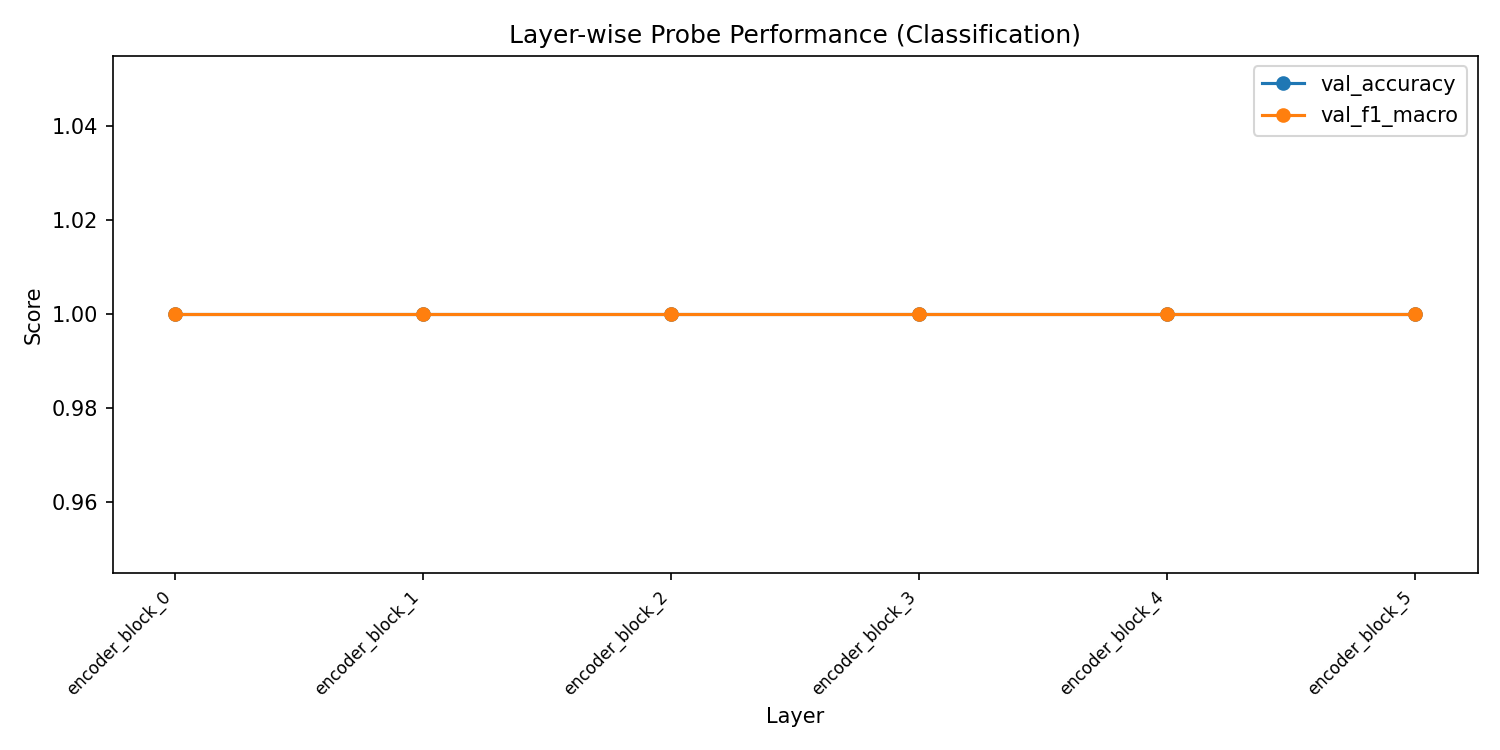

The data file committed next to this chart (first rows):
layer, val_accuracy, val_f1_macro, val_f1_weighted, train_loss
encoder_block_0, 1.0, 1.0, 1.0, 9.36037847370446e-06
encoder_block_1, 1.0, 1.0, 1.0, 9.037112578072185e-06
encoder_block_2, 1.0, 1.0, 1.0, 6.283002398453795e-06
encoder_block_3, 1.0, 1.0, 1.0, 3.223727364658973e-06
encoder_block_4, 1.0, 1.0, 1.0, 3.02627157427398e-06
encoder_block_5, 1.0, 1.0, 1.0, 1.8742356486553845e-06
